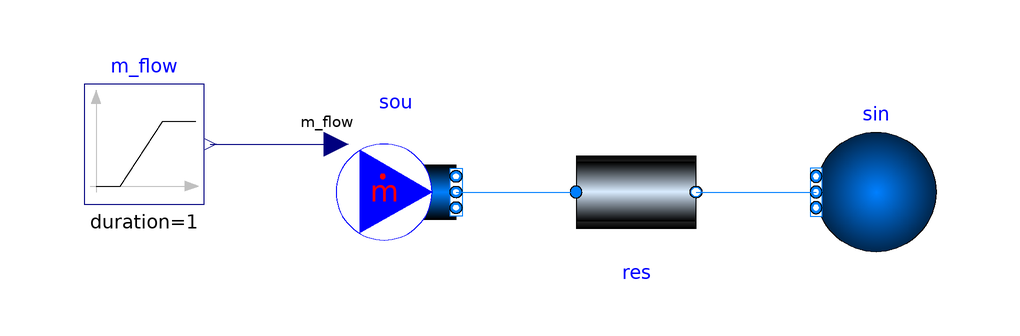

The Modelica model whose source follows is shown above as a component diagram (icons at their Placement, wires along their Line points).

model LosslessPipe "Validation model for lossless pipe"
  extends Modelica.Icons.Example;

 package Medium = BrineGrid.Media.Air "Medium model";

  Modelica.Blocks.Sources.Ramp m_flow(
    duration=1,
    offset=-1,
    height=2)  "Mass flow source"
    annotation (Placement(transformation(extent={{-92,-2},{-72,18}})));

  BrineGrid.Fluid.Sources.MassFlowSource_T sou(
    redeclare package Medium = Medium,
    nPorts=1,
    use_m_flow_in=true,
    T=273.15 + 20) "Pressure boundary condition"
    annotation (Placement(transformation(
          extent={{-50,-10},{-30,10}})));

  BrineGrid.Fluid.Sources.Boundary_pT sin(
    redeclare package Medium = Medium,
    T=273.15 + 10,
    nPorts=1,
    p(displayUnit="Pa") = 101325) "Pressure boundary condition"
    annotation (Placement(transformation(
          extent={{50,-10},{30,10}})));

  BrineGrid.Fluid.FixedResistances.LosslessPipe res(
    redeclare package Medium = Medium,
    show_T=true,
    m_flow_nominal=1) "Fixed resistance"
    annotation (Placement(transformation(extent={{-10,-10},{10,10}})));

equation
  connect(sou.ports[1], res.port_a)
    annotation (Line(points={{-30,0},{-10,0}},          color={0,127,255}));
  connect(res.port_b, sin.ports[1])
    annotation (Line(points={{10,0},{10,0},{30,0}},    color={0,127,255}));
  connect(m_flow.y, sou.m_flow_in)
    annotation (Line(points={{-71,8},{-60.5,8},{-50,8}}, color={0,0,127}));
  annotation (experiment(StopTime=1.0),
__Dymola_Commands(file="modelica://BrineGrid/Resources/Scripts/Dymola/Fluid/FixedResistances/Validation/LosslessPipe.mos"
        "Simulate and plot"),
    Documentation(info="<html>
<p>
Validation model for a the pipe model with no friction and no heat loss.
</p>
</html>", revisions="<html>
<ul>
<li>
December 1, 2016, by Michael Wetter:<br/>
First implementation for
<a href=\"https://github.com/iea-annex60/modelica-annex60/issues/480\">#480</a>.
</li>
</ul>
</html>"));
end LosslessPipe;